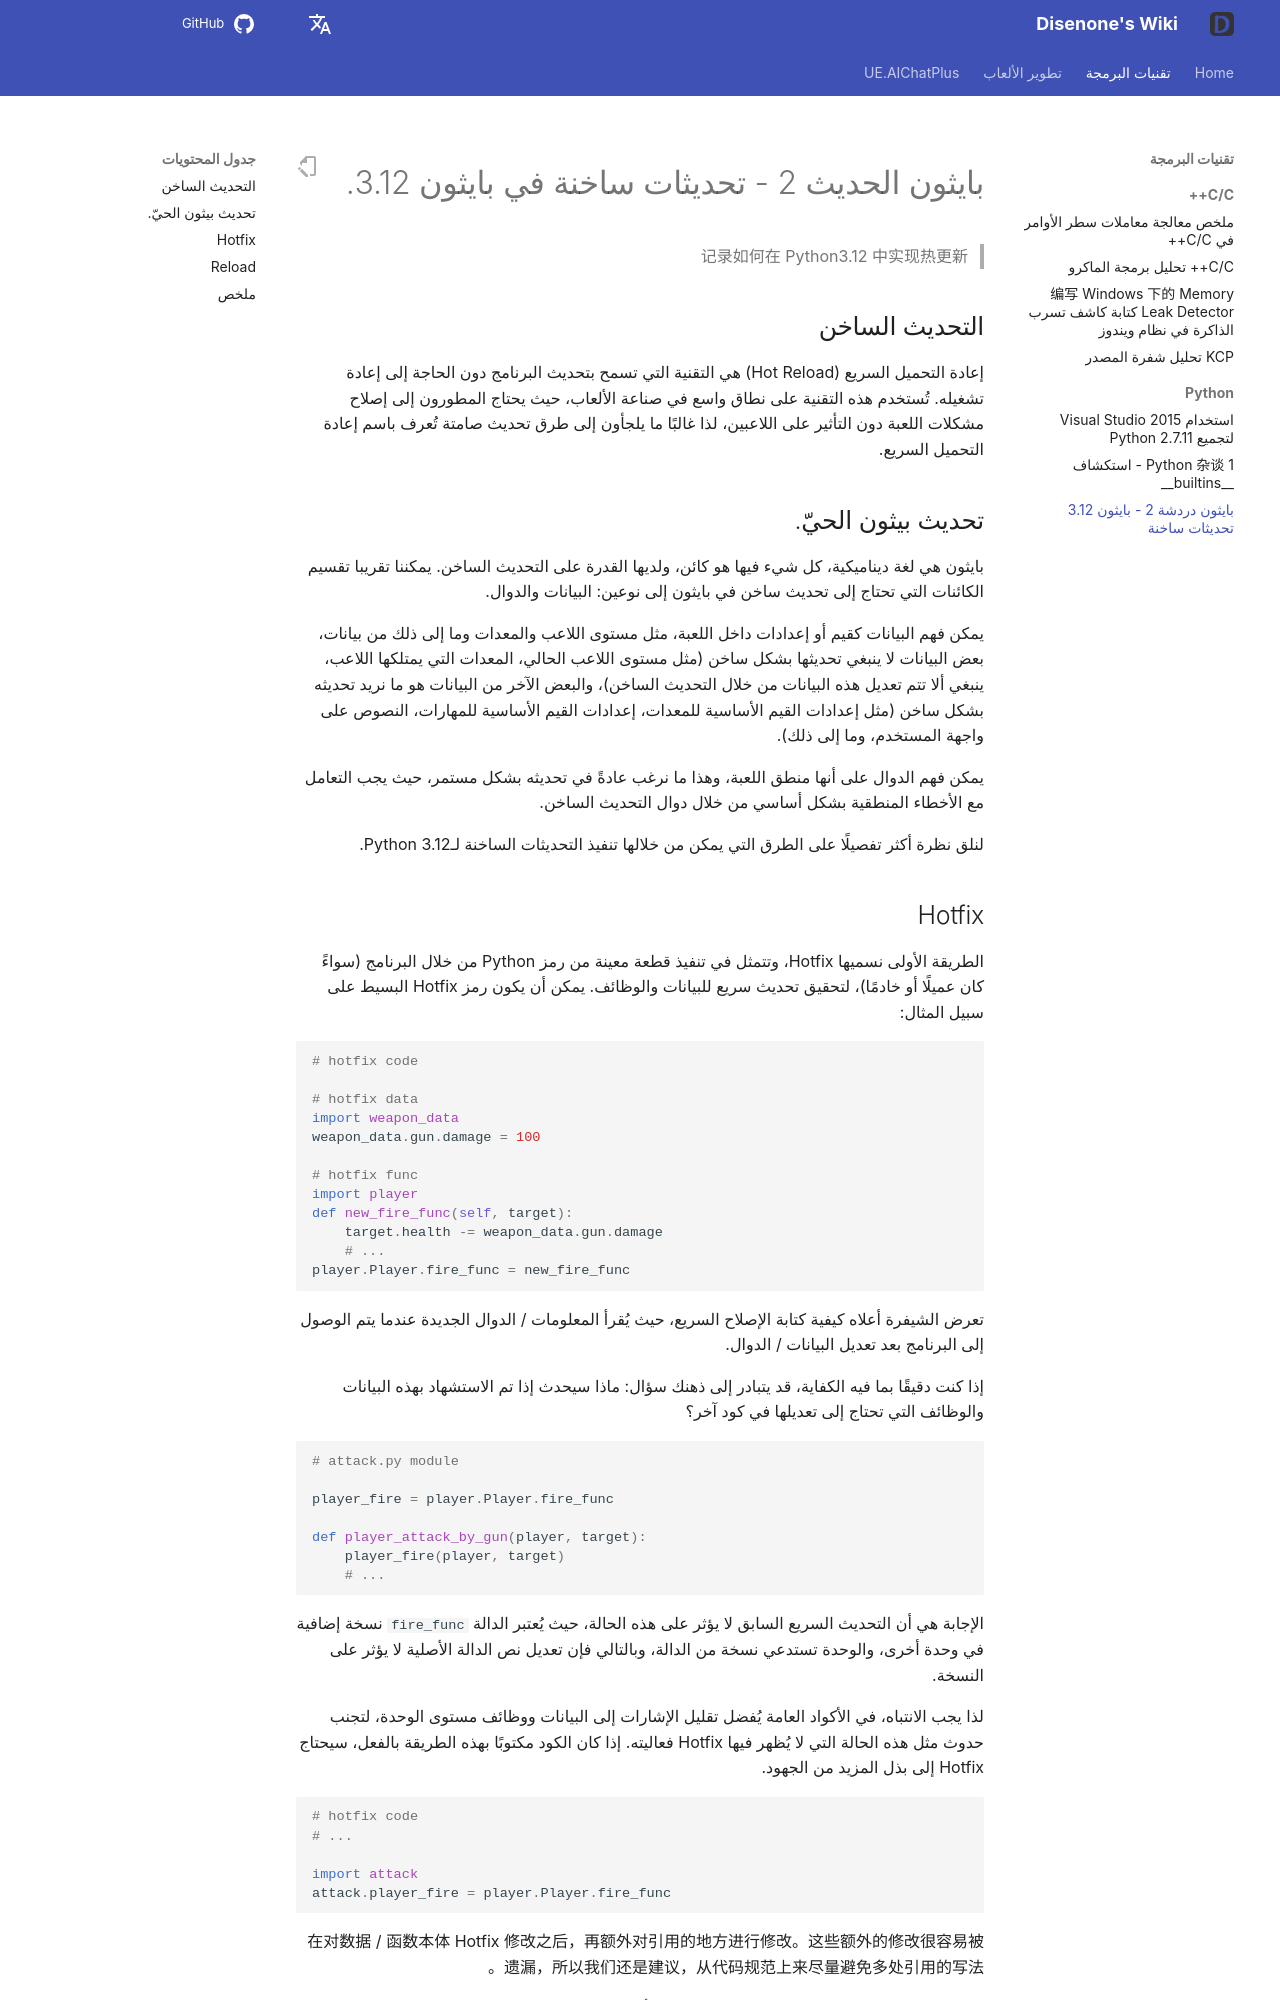

repository: disenone/wiki · page: ar/py-Python杂谈2-Python312-热更新/index.html · generator: mkdocs

---
layout: post
title: بايثون دردشة 2 - بايثون 3.12 تحديثات ساخنة
tags:
- dev
- game
- python
- reload
- 热更新
description: سجل كيفية تنفيذ التحديث الساخن في Python3.12
---

<meta property="og:title" content="Python 杂谈 2 - Python3.12 热更新" />

#بايثون الحديث 2 - تحديثات ساخنة في بايثون 3.12.

> 记录如何在 Python3.12 中实现热更新

##التحديث الساخن

إعادة التحميل السريع (Hot Reload) هي التقنية التي تسمح بتحديث البرنامج دون الحاجة إلى إعادة تشغيله. تُستخدم هذه التقنية على نطاق واسع في صناعة الألعاب، حيث يحتاج المطورون إلى إصلاح مشكلات اللعبة دون التأثير على اللاعبين، لذا غالبًا ما يلجأون إلى طرق تحديث صامتة تُعرف باسم إعادة التحميل السريع.


##تحديث بيثون الحيّ.

بايثون هي لغة ديناميكية، كل شيء فيها هو كائن، ولديها القدرة على التحديث الساخن. يمكننا تقريبا تقسيم الكائنات التي تحتاج إلى تحديث ساخن في بايثون إلى نوعين: البيانات والدوال.

يمكن فهم البيانات كقيم أو إعدادات داخل اللعبة، مثل مستوى اللاعب والمعدات وما إلى ذلك من بيانات، بعض البيانات لا ينبغي تحديثها بشكل ساخن (مثل مستوى اللاعب الحالي، المعدات التي يمتلكها اللاعب، ينبغي ألا تتم تعديل هذه البيانات من خلال التحديث الساخن)، والبعض الآخر من البيانات هو ما نريد تحديثه بشكل ساخن (مثل إعدادات القيم الأساسية للمعدات، إعدادات القيم الأساسية للمهارات، النصوص على واجهة المستخدم، وما إلى ذلك).

يمكن فهم الدوال على أنها منطق اللعبة، وهذا ما نرغب عادةً في تحديثه بشكل مستمر، حيث يجب التعامل مع الأخطاء المنطقية بشكل أساسي من خلال دوال التحديث الساخن.

لنلق نظرة أكثر تفصيلًا على الطرق التي يمكن من خلالها تنفيذ التحديثات الساخنة لـPython 3.12.

## Hotfix

الطريقة الأولى نسميها Hotfix، وتتمثل في تنفيذ قطعة معينة من رمز Python من خلال البرنامج (سواءً كان عميلًا أو خادمًا)، لتحقيق تحديث سريع للبيانات والوظائف. يمكن أن يكون رمز Hotfix البسيط على سبيل المثال:


```python
# hotfix code

# hotfix data
import weapon_data
weapon_data.gun.damage = 100

# hotfix func
import player
def new_fire_func(self, target):
    target.health -= weapon_data.gun.damage
    # ...
player.Player.fire_func = new_fire_func
```

تعرض الشيفرة أعلاه كيفية كتابة الإصلاح السريع، حيث يُقرأ المعلومات / الدوال الجديدة عندما يتم الوصول إلى البرنامج بعد تعديل البيانات / الدوال.

إذا كنت دقيقًا بما فيه الكفاية، قد يتبادر إلى ذهنك سؤال: ماذا سيحدث إذا تم الاستشهاد بهذه البيانات والوظائف التي تحتاج إلى تعديلها في كود آخر؟

```python
# attack.py module

player_fire = player.Player.fire_func

def player_attack_by_gun(player, target):
    player_fire(player, target)
    # ...
```

الإجابة هي أن التحديث السريع السابق لا يؤثر على هذه الحالة، حيث يُعتبر الدالة `fire_func` نسخة إضافية في وحدة أخرى، والوحدة تستدعي نسخة من الدالة، وبالتالي فإن تعديل نص الدالة الأصلية لا يؤثر على النسخة.

لذا يجب الانتباه، في الأكواد العامة يُفضل تقليل الإشارات إلى البيانات ووظائف مستوى الوحدة، لتجنب حدوث مثل هذه الحالة التي لا يُظهر فيها Hotfix فعاليته. إذا كان الكود مكتوبًا بهذه الطريقة بالفعل، سيحتاج Hotfix إلى بذل المزيد من الجهود.

```python
# hotfix code
# ...

import attack
attack.player_fire = player.Player.fire_func

```

在对数据 / 函数本体 Hotfix 修改之后，再额外对引用的地方进行修改。这些额外的修改很容易被遗漏，所以我们还是建议，从代码规范上来尽量避免多处引用的写法。

بناءً على ما سبق، يمكن لـ Hotfix تلبية الاحتياجات الأساسية للتحديث الساخن، ومع ذلك، يوجد بعض المشكلات التالية:

- إذا تم الاستشهاد بالبيانات/الدالة من قبل وحدات أخرى بشكل واضح، فسيحتاج ذلك إلى تصحيح إضافي لهذه الوحدات.
- إذا كان هناك كمية كبيرة من البيانات/الدوال تحتاج إلى تصحيح عاجل، فإن كود التصحيح سيصبح ضخمًا، مما يزيد من صعوبة الصيانة، كما أنه يصبح أكثر عرضة للأخطاء.
